6-way image classification set "color_detector" from GitHub (paanajot/goldbox); label vocabulary: green, green inputs, purple, purple inputs, red, red inputs.

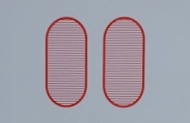
Label: red

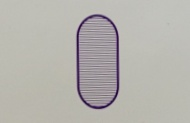
Label: purple

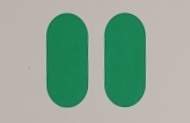
Label: green

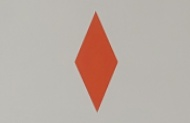
Label: red

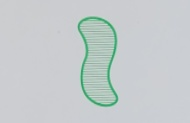
Label: green

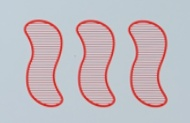
Label: red
